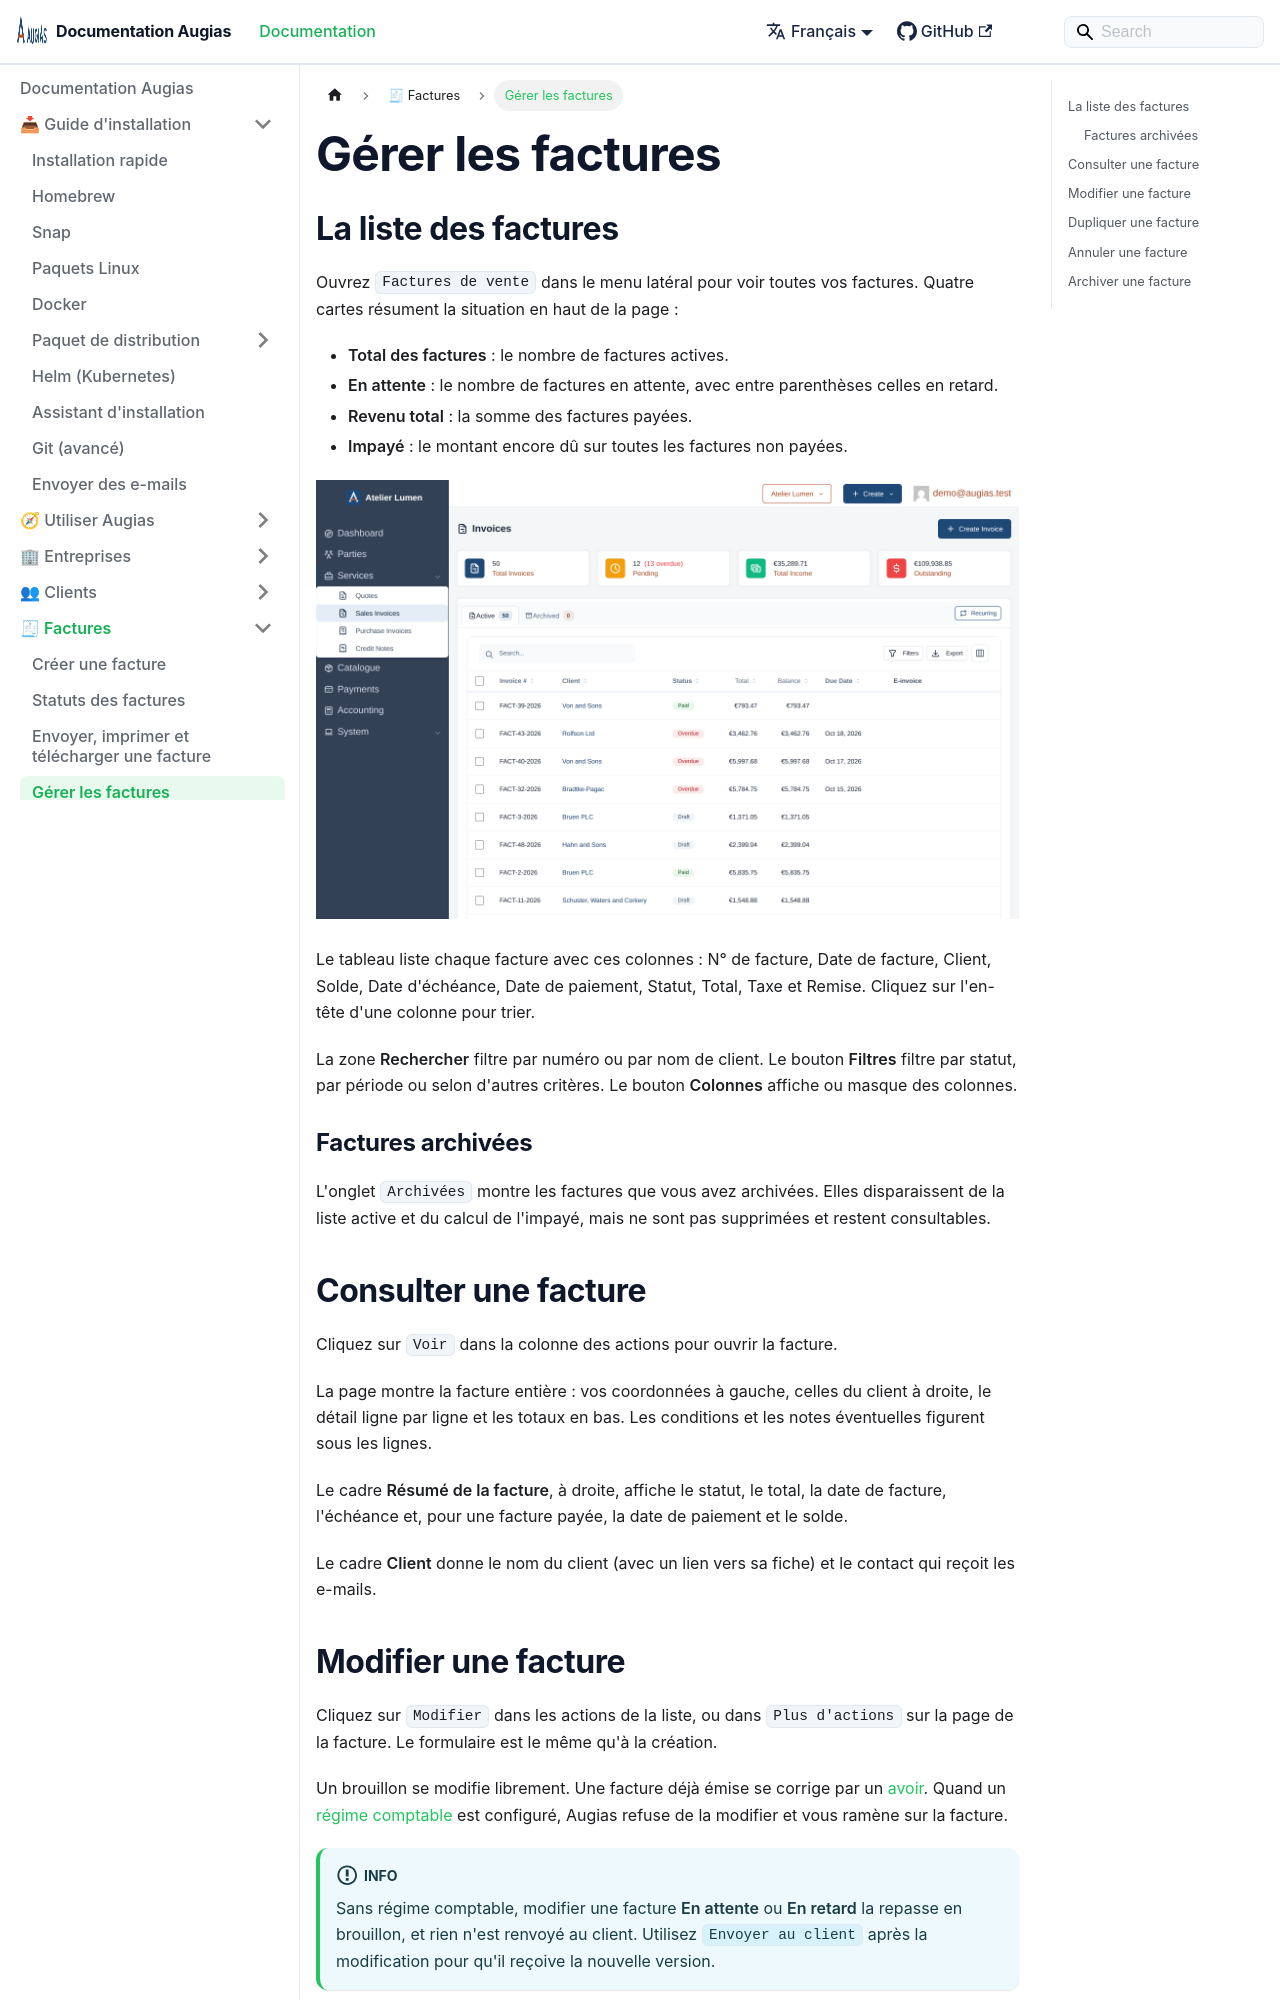

repository: herc-si/Augias · page: docs/invoices/managing-invoices/index.html · generator: docusaurus

---
title: Gérer les factures
description: Consulter, rechercher, dupliquer, annuler et archiver des factures dans Augias.
sidebar_position: 4
---

# Gérer les factures

## La liste des factures

Ouvrez `Factures de vente` dans le menu latéral pour voir toutes vos factures. Quatre cartes résument la situation en haut de la page :

- **Total des factures** : le nombre de factures actives.
- **En attente** : le nombre de factures en attente, avec entre parenthèses celles en retard.
- **Revenu total** : la somme des factures payées.
- **Impayé** : le montant encore dû sur toutes les factures non payées.

![La liste des factures avec les cartes de synthèse et le tableau triable](/img/invoices/invoice-list.png)

Le tableau liste chaque facture avec ces colonnes : N° de facture, Date de facture, Client, Solde, Date d'échéance, Date de paiement, Statut, Total, Taxe et Remise. Cliquez sur l'en-tête d'une colonne pour trier.

La zone **Rechercher** filtre par numéro ou par nom de client. Le bouton **Filtres** filtre par statut, par période ou selon d'autres critères. Le bouton **Colonnes** affiche ou masque des colonnes.

### Factures archivées

L'onglet `Archivées` montre les factures que vous avez archivées. Elles disparaissent de la liste active et du calcul de l'impayé, mais ne sont pas supprimées et restent consultables.

## Consulter une facture

Cliquez sur `Voir` dans la colonne des actions pour ouvrir la facture.

La page montre la facture entière : vos coordonnées à gauche, celles du client à droite, le détail ligne par ligne et les totaux en bas. Les conditions et les notes éventuelles figurent sous les lignes.

Le cadre **Résumé de la facture**, à droite, affiche le statut, le total, la date de facture, l'échéance et, pour une facture payée, la date de paiement et le solde.

Le cadre **Client** donne le nom du client (avec un lien vers sa fiche) et le contact qui reçoit les e-mails.
